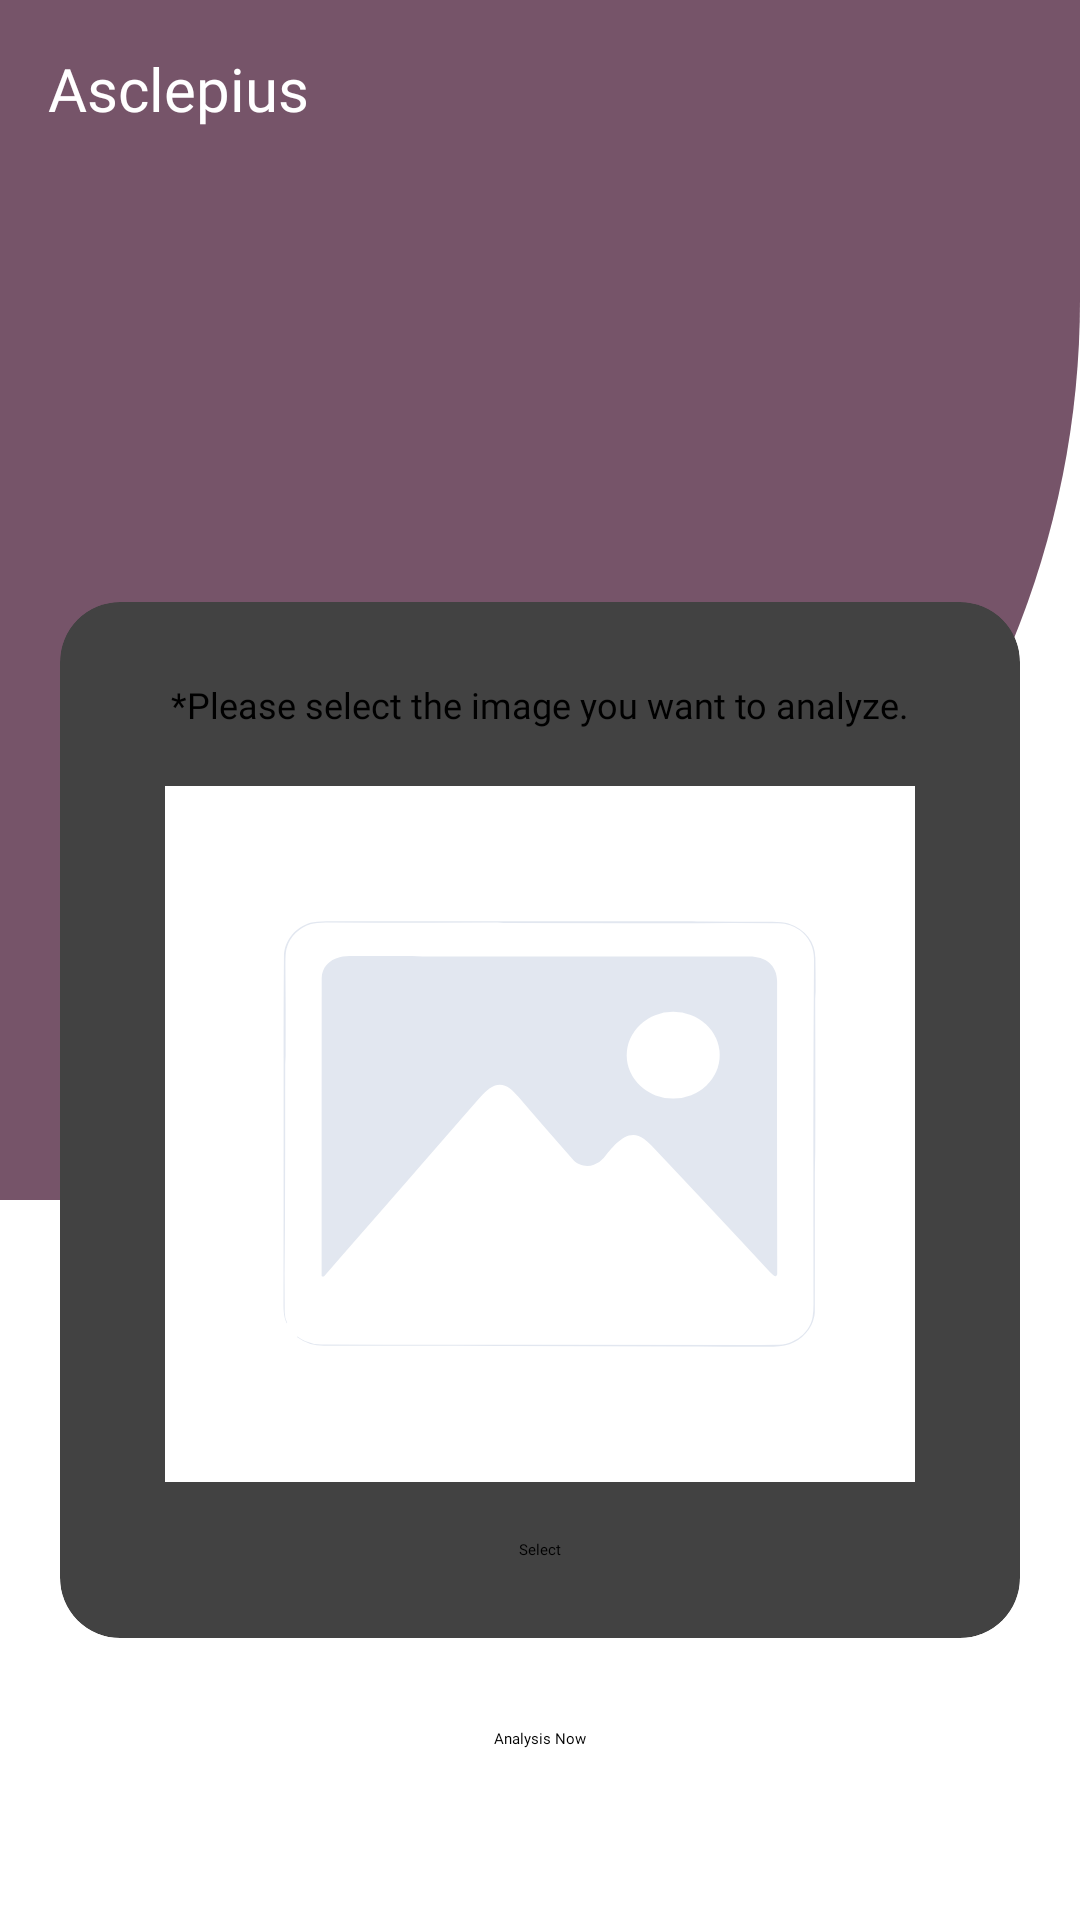

Reconstruct the res/layout file that produces this screen, plus the resources it refers to.
<!-- AndroidManifest.xml: application theme Theme.Asclepius -->
<!-- res/layout/activity_main.xml -->
<?xml version="1.0" encoding="utf-8"?>
<androidx.constraintlayout.widget.ConstraintLayout xmlns:android="http://schemas.android.com/apk/res/android"
    xmlns:app="http://schemas.android.com/apk/res-auto"
    xmlns:tools="http://schemas.android.com/tools"
    android:layout_width="match_parent"
    android:layout_height="match_parent"
    tools:context=".view.main.MainActivity">

    <ScrollView
        android:layout_width="match_parent"
        android:layout_height="match_parent">

        <LinearLayout
            android:layout_width="match_parent"
            android:layout_height="wrap_content"
            android:orientation="vertical"
            android:paddingBottom="16dp">

            <LinearLayout
                android:id="@+id/linearLayout2"
                android:layout_width="match_parent"
                android:layout_height="400dp"
                android:background="@drawable/rounded_bottom_style"
                android:backgroundTint="@color/md_theme_primary"
                android:orientation="vertical"
                app:layout_constraintEnd_toEndOf="parent"
                app:layout_constraintStart_toStartOf="parent"
                app:layout_constraintTop_toTopOf="parent">

                <LinearLayout
                    android:layout_width="match_parent"
                    android:layout_height="wrap_content"
                    android:layout_gravity="center_vertical"
                    android:orientation="horizontal"
                    android:padding="16dp">

                    <TextView
                        android:layout_width="wrap_content"
                        android:layout_height="wrap_content"
                        android:fontFamily="@font/comfortaa_bold"
                        android:text="@string/app_name"
                        android:textColor="@color/md_theme_onPrimary"
                        android:textSize="20sp"
                        tools:ignore="TextSizeCheck" />

                    <View
                        android:layout_width="0dp"
                        android:layout_height="0dp"
                        android:layout_weight="1" />

                    <ImageButton
                        android:id="@+id/btnNews"
                        android:layout_width="wrap_content"
                        android:layout_height="wrap_content"
                        android:background="@drawable/cycle_button_style"
                        android:contentDescription="@string/news_navigation"
                        android:padding="8dp"
                        android:src="@drawable/ic_news"
                        app:tint="@color/md_theme_primary"
                        tools:ignore="SpeakableTextPresentCheck,TouchTargetSizeCheck" />

                    <ImageButton
                        android:id="@+id/btnHistory"
                        android:layout_width="wrap_content"
                        android:layout_height="wrap_content"
                        android:layout_marginStart="8dp"
                        android:background="@drawable/cycle_button_style"
                        android:contentDescription="@string/history_navigation"
                        android:padding="8dp"
                        android:src="@drawable/ic_history"
                        app:tint="@color/md_theme_primary"
                        tools:ignore="SpeakableTextPresentCheck,TouchTargetSizeCheck" />

                </LinearLayout>

            </LinearLayout>

            <ImageView
                android:layout_width="300dp"
                android:layout_height="300dp"
                android:layout_gravity="end"
                android:layout_marginTop="-300dp"
                android:contentDescription="@string/ic_logo"
                android:src="@drawable/ic_logo" />

            <androidx.cardview.widget.CardView
                android:id="@+id/linearLayout3"
                android:layout_width="320dp"
                android:layout_height="wrap_content"
                android:layout_gravity="center"
                android:layout_marginTop="-200dp"
                app:cardCornerRadius="20dp"
                tools:ignore="TextSizeCheck">

                <LinearLayout
                    android:layout_width="match_parent"
                    android:layout_height="match_parent"
                    android:gravity="center_horizontal"
                    android:orientation="vertical"
                    android:padding="26dp">

                    <TextView
                        android:layout_width="match_parent"
                        android:layout_height="wrap_content"
                        android:fontFamily="@font/quicksand_light"
                        android:text="@string/add_image_label"
                        android:textAlignment="center"
                        android:textSize="12sp" />

                    <ImageView
                        android:id="@+id/previewImageView"
                        android:layout_width="250dp"
                        android:layout_height="250dp"
                        android:layout_marginTop="10dp"
                        android:contentDescription="@string/placeholder_image"
                        android:src="@drawable/iv_placeholder"
                        tools:ignore="ImageContrastCheck" />

                    <Button
                        android:id="@+id/galleryButton"
                        android:layout_width="wrap_content"
                        android:layout_height="wrap_content"
                        android:layout_marginTop="10dp"
                        android:fontFamily="@font/roboto_regular"
                        android:text="@string/select_image" />

                </LinearLayout>

            </androidx.cardview.widget.CardView>

            <Button
                android:id="@+id/analyzeButton"
                android:layout_width="wrap_content"
                android:layout_height="wrap_content"
                android:layout_gravity="center"
                android:layout_marginTop="30dp"
                android:enabled="false"
                android:fontFamily="@font/roboto_regular"
                android:text="@string/analysis_now" />
        </LinearLayout>

    </ScrollView>

    <com.google.android.material.progressindicator.LinearProgressIndicator
        android:id="@+id/progressIndicator"
        android:layout_width="match_parent"
        android:layout_height="wrap_content"
        android:elevation="4dp"
        android:indeterminate="true"
        android:visibility="gone"
        app:indicatorColor="@color/md_theme_primary"
        app:layout_constraintEnd_toEndOf="parent"
        app:layout_constraintStart_toStartOf="parent"
        app:layout_constraintTop_toTopOf="parent" />

</androidx.constraintlayout.widget.ConstraintLayout>
<!-- resources referenced by this layout -->
<resources>
  <color name="md_theme_onPrimary">#FFFFFF</color>
  <color name="md_theme_primary">#765469</color>
  <!-- drawable ic_logo: vector/xml drawable (drawable, 15731 chars, omitted) -->
  <!-- drawable iv_placeholder: vector/xml drawable (drawable, 3007 chars, omitted) -->
  <!-- drawable rounded_bottom_style (drawable) -->
  <?xml version="1.0" encoding="utf-8"?>
  <shape xmlns:android="http://schemas.android.com/apk/res/android">
  
      <corners android:bottomRightRadius="300dp" />
  
  </shape>
  <string name="add_image_label">*Please select the image you want to analyze.</string>
  <string name="analysis_now">Analysis Now</string>
  <string name="app_name">Asclepius</string>
  <string name="history_navigation">History navigation image</string>
  <string name="ic_logo">Logo icon image</string>
  <string name="news_navigation">News navigation image</string>
  <string name="placeholder_image">Placeholder image</string>
  <string name="select_image">Select</string>
</resources>
